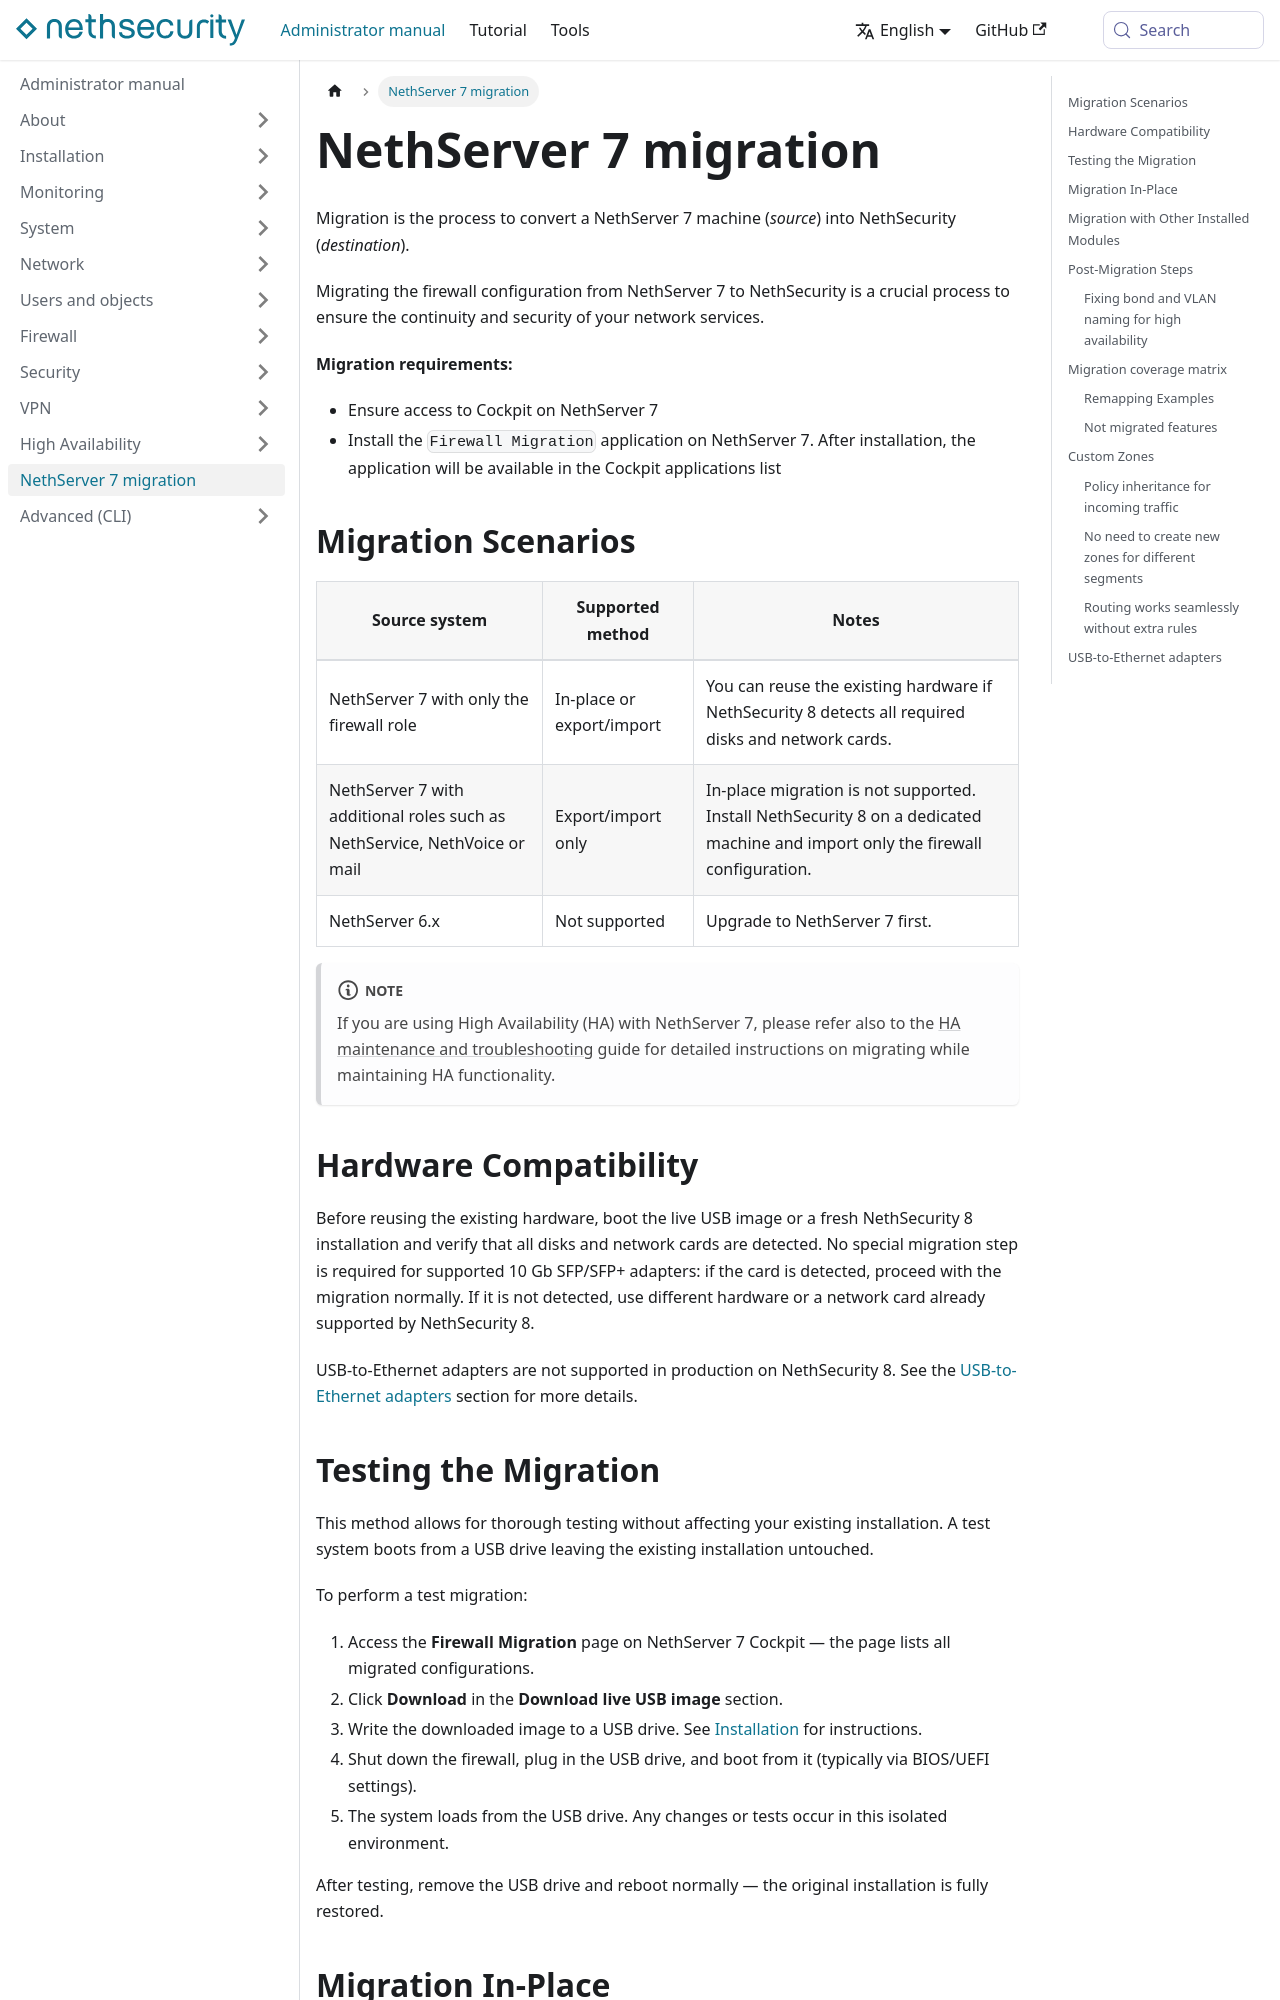

repository: NethServer/nethsecurity-docs · page: pr-preview/pr-329/docs/administrator-manual/migration.html · generator: docusaurus

---
title: "NethServer 7 migration"
sidebar_position: 10.5
---
# NethServer 7 migration

Migration is the process to convert a NethServer 7 machine (*source*) into NethSecurity (*destination*).

Migrating the firewall configuration from NethServer 7 to NethSecurity is a crucial process to ensure the continuity and security of your network services.

**Migration requirements:**

- Ensure access to Cockpit on NethServer 7
- Install the `Firewall Migration` application on NethServer 7. After installation, the application will be available in the Cockpit applications list

## Migration Scenarios

| Source system | Supported method | Notes |
|---|---|---|
| NethServer 7 with only the firewall role | In-place or export/import | You can reuse the existing hardware if NethSecurity 8 detects all required disks and network cards. |
| NethServer 7 with additional roles such as NethService, NethVoice or mail | Export/import only | In-place migration is not supported. Install NethSecurity 8 on a dedicated machine and import only the firewall configuration. |
| NethServer 6.x | Not supported | Upgrade to NethServer 7 first. |

:::note
If you are using High Availability (HA) with NethServer 7, please refer also to the [HA maintenance and troubleshooting](./high-availability/ha_maintenance_troubleshooting.md) guide for detailed instructions on migrating while maintaining HA functionality.
:::

## Hardware Compatibility

Before reusing the existing hardware, boot the live USB image or a fresh NethSecurity 8 installation and verify that all disks and network cards are detected. No special migration step is required for supported 10 Gb SFP/SFP+ adapters: if the card is detected, proceed with the migration normally. If it is not detected, use different hardware or a network card already supported by NethSecurity 8.

USB-to-Ethernet adapters are not supported in production on NethSecurity 8. See the [USB-to-Ethernet adapters](#usb-to-ethernet-adapters) section for more details.

## Testing the Migration

This method allows for thorough testing without affecting your existing installation. A test system boots from a USB drive leaving the existing installation untouched.

To perform a test migration:

1. Access the **Firewall Migration** page on NethServer 7 Cockpit — the page lists all migrated configurations.
2. Click **Download** in the **Download live USB image** section.
3. Write the downloaded image to a USB drive. See [Installation](./installation/system_requirements.md) for instructions.
4. Shut down the firewall, plug in the USB drive, and boot from it (typically via BIOS/UEFI settings).
5. The system loads from the USB drive. Any changes or tests occur in this isolated environment.

After testing, remove the USB drive and reboot normally — the original installation is fully restored.
